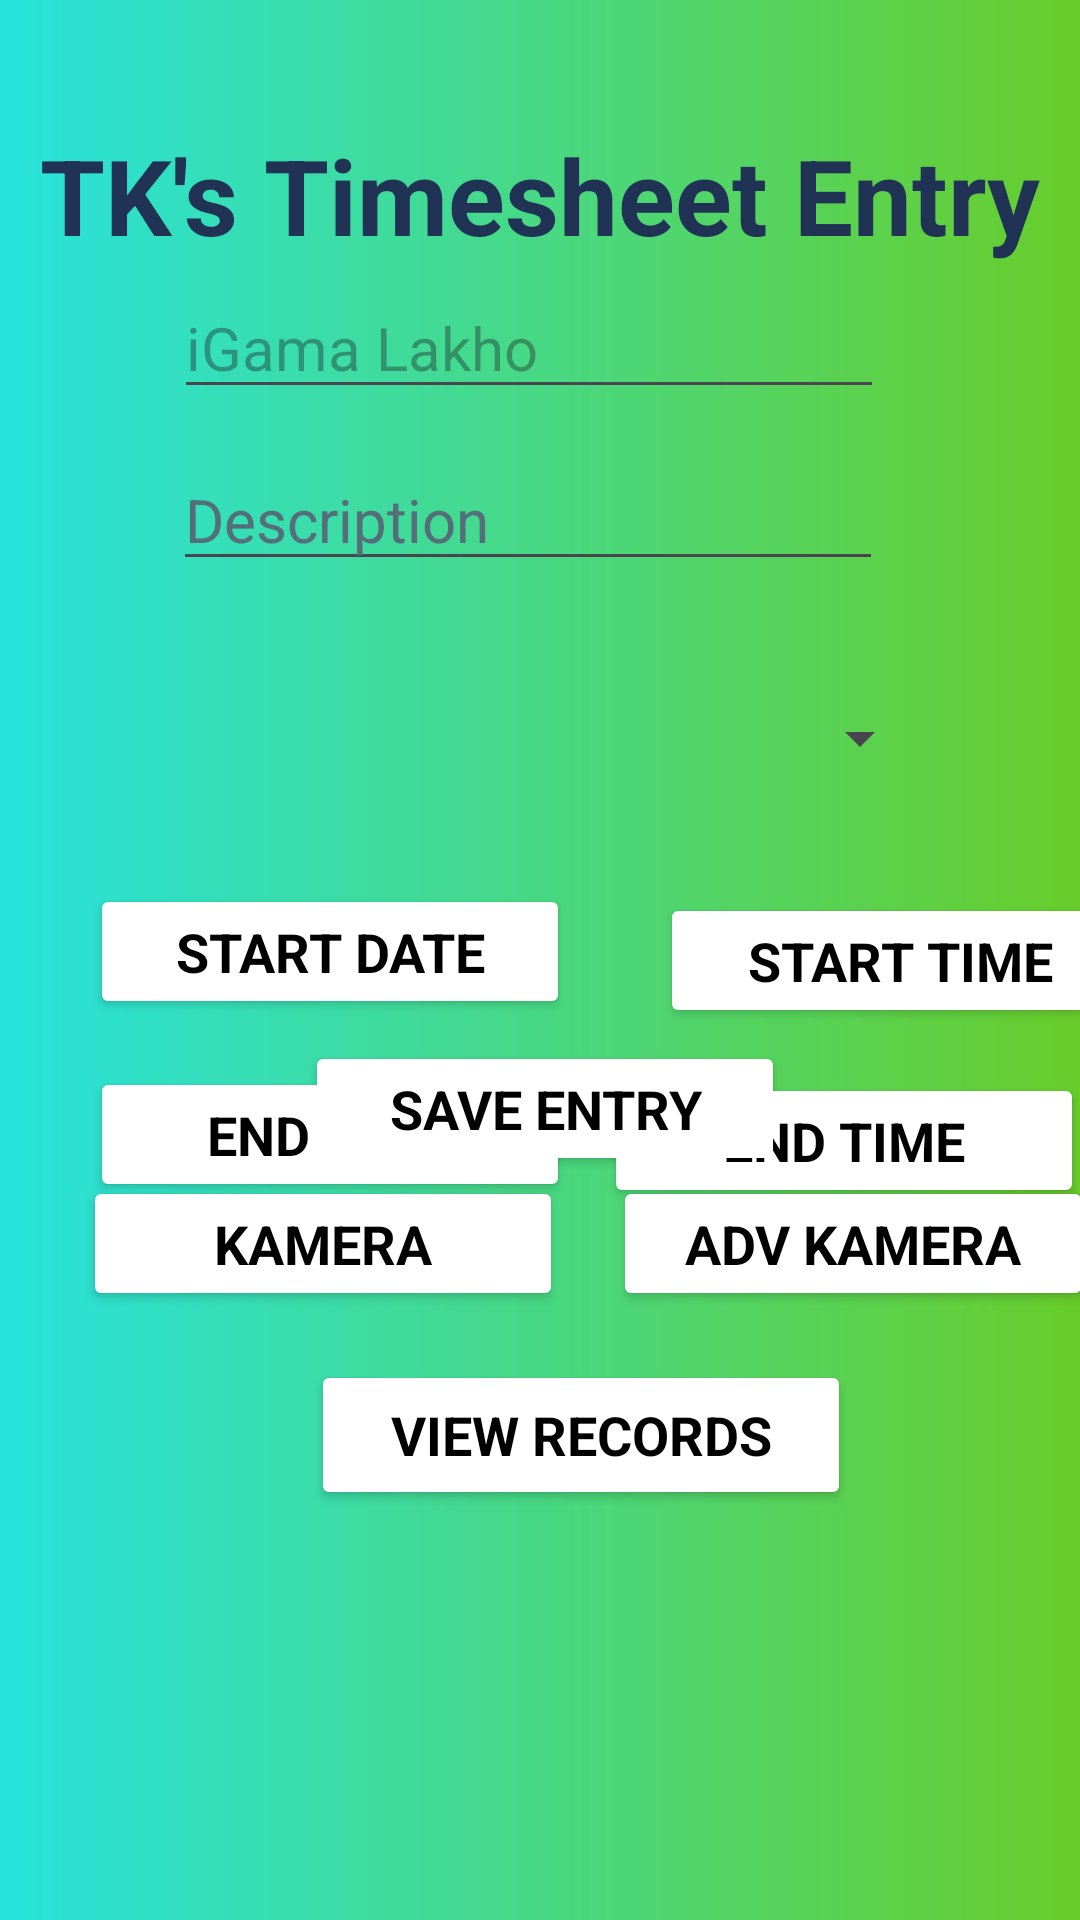

Android layout source for this screen:
<!-- AndroidManifest.xml: application theme Theme.TaskTwo_tk -->
<!-- res/layout/activity_main.xml -->
<?xml version="1.0" encoding="utf-8"?>
<androidx.constraintlayout.widget.ConstraintLayout xmlns:android="http://schemas.android.com/apk/res/android"
    xmlns:app="http://schemas.android.com/apk/res-auto"
    xmlns:tools="http://schemas.android.com/tools"
    android:layout_width="match_parent"
    android:layout_height="match_parent"

    android:background="@drawable/colourgradientone"
    tools:context=".MainActivity">



    <TextView
        android:id="@+id/tvTitle"
        android:layout_width="wrap_content"
        android:layout_height="wrap_content"
        android:text="@string/tk_s_timesheet_entry"
        android:textSize="35sp"
        android:gravity="center"
        android:textStyle="bold"
        android:typeface="serif"
        android:textColor="#203354"
        android:fontFamily="tahoma"

        app:layout_constraintBottom_toBottomOf="parent"
        app:layout_constraintEnd_toEndOf="parent"
        app:layout_constraintStart_toStartOf="parent"
        app:layout_constraintTop_toTopOf="parent"
        app:layout_constraintVertical_bias="0.07" />


    <EditText
        android:id="@+id/edName"
        android:layout_width="wrap_content"
        android:layout_height="wrap_content"
        android:ems="10"
        android:hint="@string/igama_lakho"
        android:textSize="20sp"
        android:inputType="text"
        tools:ignore="LabelFor"
        android:importantForAutofill="no"
        android:minHeight="40dp"
        app:layout_constraintBottom_toBottomOf="parent"
        app:layout_constraintEnd_toEndOf="parent"
        app:layout_constraintHorizontal_bias="0.47"
        app:layout_constraintStart_toStartOf="parent"
        app:layout_constraintTop_toTopOf="parent"
        app:layout_constraintVertical_bias="0.155" />

    <EditText
        android:id="@+id/edDescription"
        android:layout_width="wrap_content"
        android:layout_height="wrap_content"
        android:ems="10"
        android:hint="@string/description"
        android:inputType="text"
        android:importantForAutofill="no"
        android:minHeight="40dp"
        android:textSize="20sp"
        android:textColorHint="#546E7A"
        tools:ignore="LabelFor"
        app:layout_constraintBottom_toBottomOf="parent"
        app:layout_constraintEnd_toEndOf="parent"
        app:layout_constraintHorizontal_bias="0.468"
        app:layout_constraintStart_toStartOf="parent"
        app:layout_constraintTop_toTopOf="parent"
        app:layout_constraintVertical_bias="0.251" />


    <Spinner
        android:id="@+id/spinner"
        android:layout_width="270dp"
        android:layout_height="50dp"
        android:entries="@array/tk_spinner_items_Array"
        tools:ignore="VisualLintBounds"
        app:layout_constraintBottom_toBottomOf="parent"
        app:layout_constraintEnd_toEndOf="parent"
        app:layout_constraintHorizontal_bias="0.453"
        app:layout_constraintStart_toStartOf="parent"
        app:layout_constraintTop_toBottomOf="@+id/edDescription"
        app:layout_constraintVertical_bias="0.069"/>


    <Button
        android:id="@+id/btnStartDate"
        android:layout_width="160dp"
        android:layout_height="45dp"
        android:layout_marginStart="30dp"
        android:text="@string/start_date"

        android:backgroundTint="@color/white"
        android:fontFamily="sans-serif"
        android:textSize="18sp"
        android:textStyle="bold"
        android:textColor="#000000"

        app:layout_constraintBottom_toBottomOf="parent"
        app:layout_constraintStart_toStartOf="parent"
        app:layout_constraintTop_toBottomOf="@+id/spinner"
        app:layout_constraintVertical_bias="0.073"
        tools:ignore="VisualLintBounds" />

    <Button
        android:id="@+id/btnStartTime"
        android:layout_width="160dp"
        android:layout_height="45dp"
        android:layout_marginStart="30dp"
        android:layout_marginTop="20dp"
        android:layout_marginEnd="52dp"
        android:backgroundTint="@color/white"

        android:fontFamily="sans-serif"
        android:text="@string/start_time"
        android:textColor="#000000"
        android:textSize="18sp"
        android:textStyle="bold"
        app:layout_constraintBottom_toBottomOf="parent"
        app:layout_constraintEnd_toEndOf="parent"
        app:layout_constraintHorizontal_bias="0.0"
        app:layout_constraintStart_toEndOf="@+id/btnStartDate"
        app:layout_constraintTop_toBottomOf="@+id/spinner"
        app:layout_constraintVertical_bias="0.022"
        tools:ignore="VisualLintBounds,TextSizeCheck" />

    <Button
        android:id="@+id/btnEndDate"
        android:layout_width="160dp"
        android:layout_height="45dp"
        android:layout_marginStart="30dp"
        android:layout_marginTop="16dp"
        android:text="@string/end_date"

        android:backgroundTint="@color/white"
        android:fontFamily="sans-serif"
        android:textSize="18sp"
        android:textStyle="bold"
        android:textColor="#000000"
        app:layout_constraintBottom_toBottomOf="parent"
        app:layout_constraintStart_toStartOf="parent"
        app:layout_constraintTop_toBottomOf="@+id/btnStartDate"
        app:layout_constraintVertical_bias="0.0"
        tools:ignore="VisualLintBounds" />

    <Button
        android:id="@+id/btnEndTime"
        android:layout_width="160dp"
        android:layout_height="45dp"
        android:layout_marginStart="12dp"
        android:layout_marginTop="15dp"
        android:text="@string/end_time"

        android:backgroundTint="@color/white"
        android:fontFamily="sans-serif"
        android:textSize="18sp"
        android:textStyle="bold"
        android:textColor="#000000"
        app:layout_constraintEnd_toEndOf="parent"
        app:layout_constraintHorizontal_bias="0.345"
        app:layout_constraintStart_toEndOf="@+id/btnEndDate"
        app:layout_constraintTop_toBottomOf="@+id/btnStartTime"
        tools:ignore="VisualLintBounds" />

    <Button
        android:id="@+id/btnCapture"
        android:layout_width="160dp"
        android:layout_height="45dp"
        android:layout_marginStart="20dp"
        android:layout_marginBottom="248dp"
        android:backgroundTint="@color/white"

        android:fontFamily="sans-serif"
        android:text="@string/save_entry"
        android:textColor="#000000"
        android:textSize="18sp"
        android:textStyle="bold"
        app:layout_constraintBottom_toBottomOf="parent"
        app:layout_constraintEnd_toEndOf="parent"
        app:layout_constraintHorizontal_bias="0.454"
        app:layout_constraintStart_toStartOf="parent" />

    <Button
        android:id="@+id/button"
        android:layout_width="160dp"
        android:layout_height="45dp"
        android:layout_marginStart="20dp"
        android:layout_marginBottom="220dp"
        android:backgroundTint="@color/white"

        android:fontFamily="sans-serif"
        android:text="Kamera"
        android:textColor="#000000"
        android:textSize="18sp"
        android:textStyle="bold"
        app:layout_constraintBottom_toBottomOf="parent"
        app:layout_constraintEnd_toEndOf="parent"
        app:layout_constraintHorizontal_bias="0.043"
        app:layout_constraintStart_toStartOf="parent"
        app:layout_constraintTop_toBottomOf="@+id/btnCapture"
        app:layout_constraintVertical_bias="0.0" />

    <Button
        android:id="@+id/button2"
        android:layout_width="160dp"
        android:layout_height="45dp"
        android:layout_marginStart="20dp"
        android:layout_marginBottom="220dp"
        android:backgroundTint="@color/white"

        android:fontFamily="sans-serif"
        android:text="ADV Kamera"
        android:textColor="#000000"
        android:textSize="18sp"
        android:textStyle="bold"
        app:layout_constraintBottom_toBottomOf="parent"
        app:layout_constraintEnd_toEndOf="parent"
        app:layout_constraintHorizontal_bias="0.436"
        app:layout_constraintStart_toEndOf="@+id/button"
        app:layout_constraintTop_toBottomOf="@+id/btnCapture"
        app:layout_constraintVertical_bias="0.0" />

    <Button
        android:id="@+id/button3"
        android:layout_width="180dp"
        android:layout_height="50dp"
        android:layout_marginStart="20dp"
        android:layout_marginBottom="28dp"
        android:backgroundTint="@color/white"

        android:fontFamily="sans-serif"
        android:text="VIEW RECORDS"
        android:textColor="#000000"
        android:textSize="18sp"
        android:textStyle="bold"
        app:layout_constraintBottom_toBottomOf="parent"
        app:layout_constraintEnd_toEndOf="parent"
        app:layout_constraintHorizontal_bias="0.523"
        app:layout_constraintStart_toStartOf="parent"
        app:layout_constraintTop_toBottomOf="@+id/button"
        app:layout_constraintVertical_bias="0.13" />


</androidx.constraintlayout.widget.ConstraintLayout>
<!-- resources referenced by this layout -->
<resources>
  <!-- drawable colourgradientone (drawable) -->
  <?xml version="1.0" encoding="utf-8"?>
  <shape xmlns:android="http://schemas.android.com/apk/res/android">
  
      <gradient
          android:type="linear"
          android:startColor="#27E3DD"
          android:endColor="#68CD2A">
  
      </gradient>
  
  </shape>
  <string name="description">Description</string>
  <string name="end_date">END DATE</string>
  <string name="end_time">END TIME</string>
  <string name="igama_lakho">iGama Lakho</string>
  <string name="save_entry">SAVE ENTRY</string>
  <string name="start_date">START DATE</string>
  <string name="start_time">START TIME</string>
  <string name="tk_s_timesheet_entry">TK\'s Timesheet Entry</string>
  <style name="Theme.TaskTwo_tk" parent="Base.Theme.TaskTwo_tk" />
  <style name="Base.Theme.TaskTwo_tk" parent="Theme.Material3.DayNight.NoActionBar">
          
          
      </style>
  <!-- not gathered from this repository: default colours our renderer supplied (Android Studio template values) -->
  <color name="white">#FFFFFFFF</color>
</resources>
